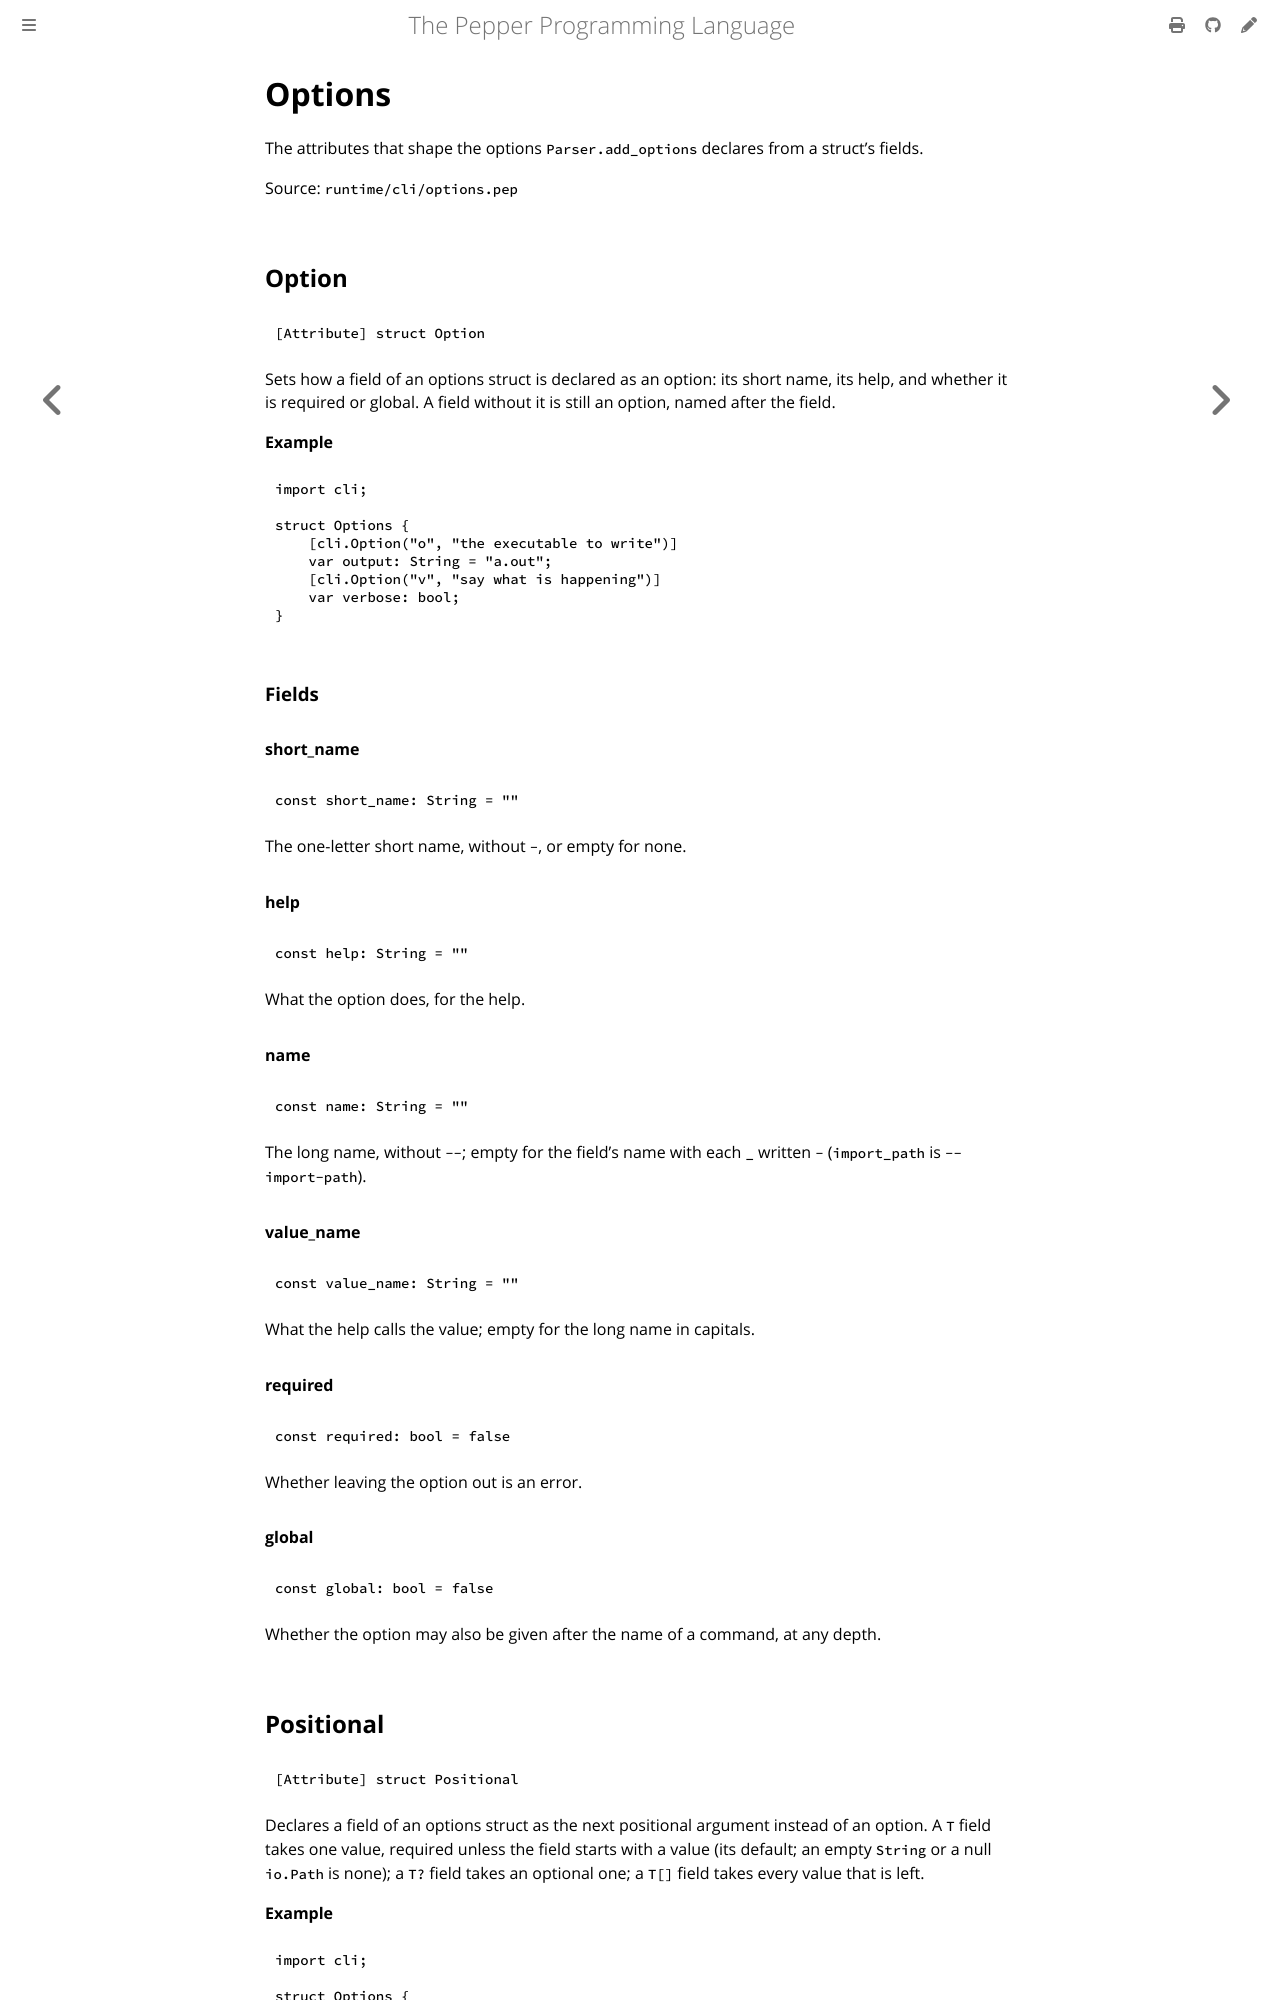

repository: pep-lang/pepper · page: 0.9.2/reference/cli-options.html · generator: mdbook

<!-- Generated from runtime/cli/options.pep by `pep-doc reference`. Do not edit. -->

# Options

The attributes that shape the options `Parser.add_options` declares
from a struct's fields.

Source: `runtime/cli/options.pep`

## Option

```pepper
[Attribute] struct Option
```

Sets how a field of an options struct is declared as an option: its
short name, its help, and whether it is required or global. A field without it is
still an option, named after the field.

**Example**
```pepper
import cli;

struct Options {
    [cli.Option("o", "the executable to write")]
    var output: String = "a.out";
    [cli.Option("v", "say what is happening")]
    var verbose: bool;
}
```

### Fields

#### short_name

```pepper
const short_name: String = ""
```

The one-letter short name, without `-`, or empty for none.

#### help

```pepper
const help: String = ""
```

What the option does, for the help.

#### name

```pepper
const name: String = ""
```

The long name, without `--`; empty for the field's name with each
`_` written `-` (`import_path` is `--import-path`).

#### value_name

```pepper
const value_name: String = ""
```

What the help calls the value; empty for the long name in capitals.

#### required

```pepper
const required: bool = false
```

Whether leaving the option out is an error.

#### global

```pepper
const global: bool = false
```

Whether the option may also be given after the name of a command, at
any depth.
